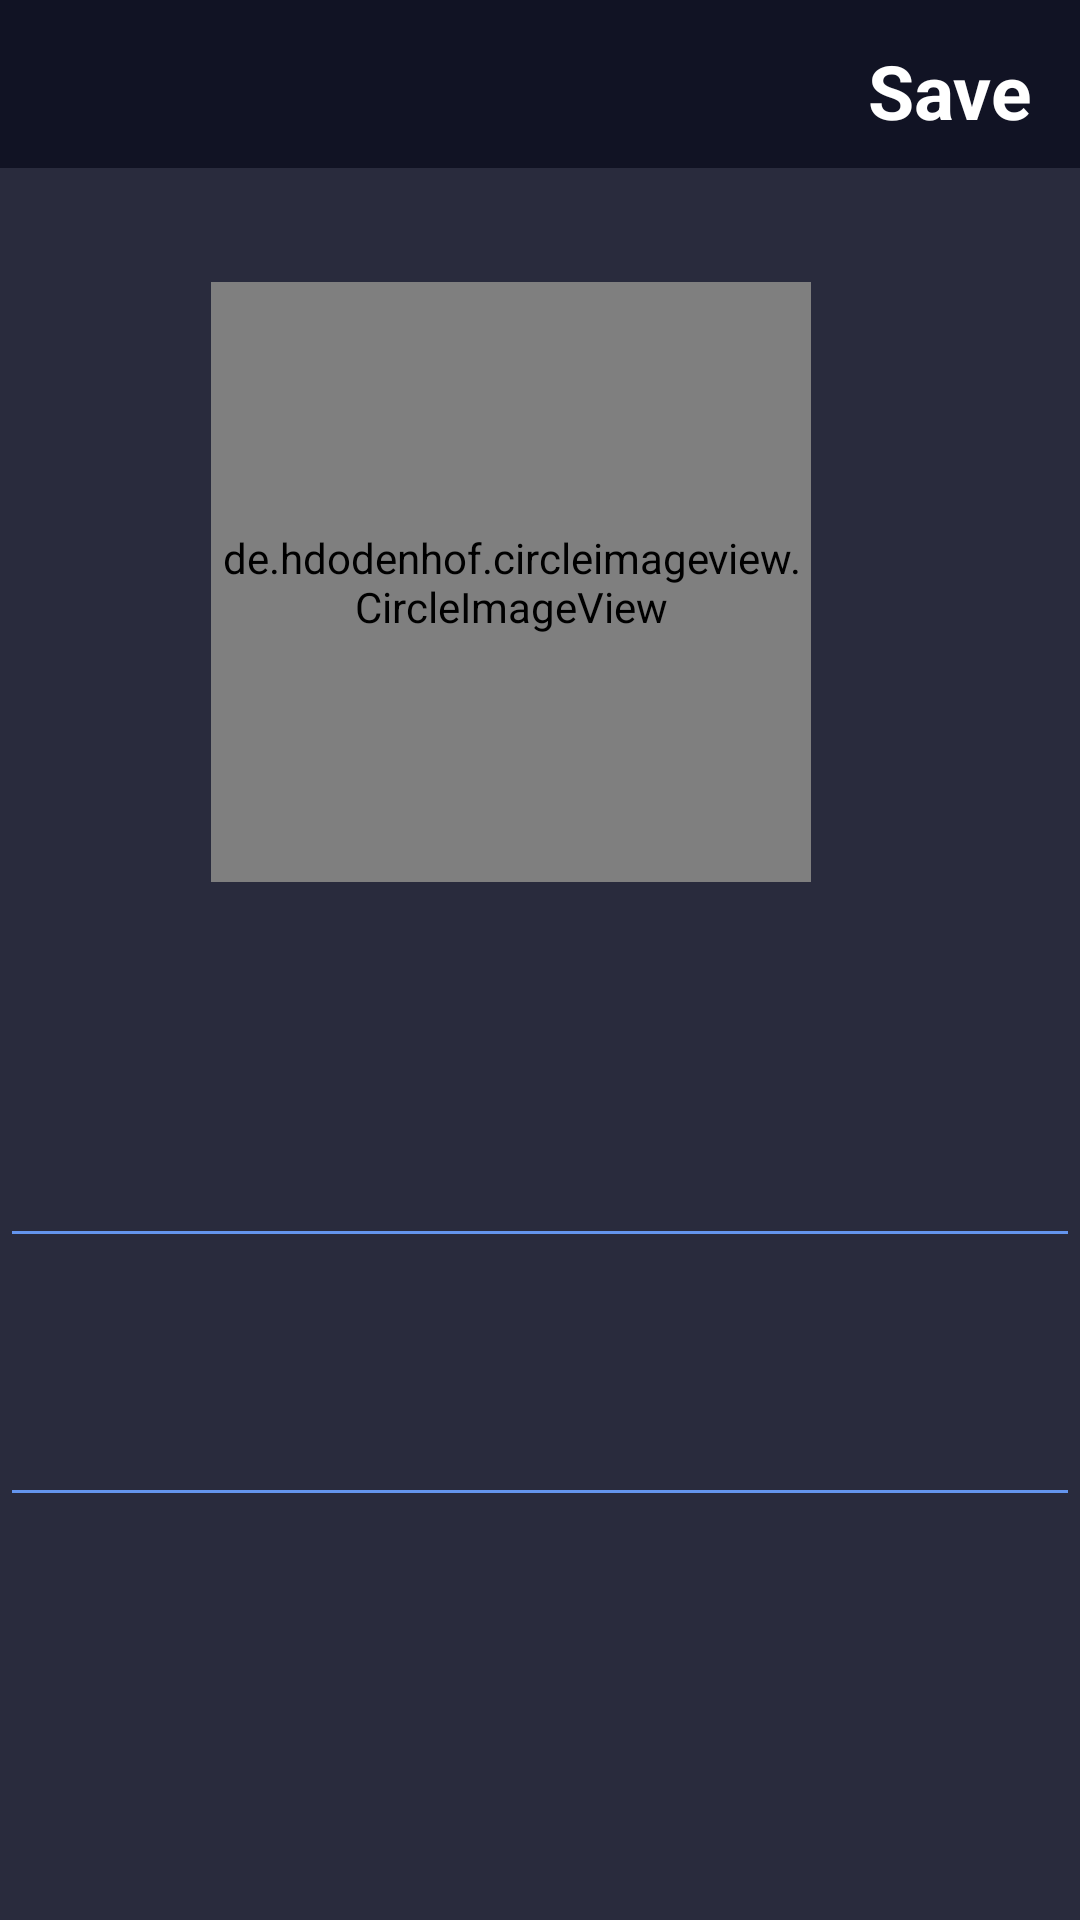

The Android layout XML behind this screen, and the referenced resources:
<!-- AndroidManifest.xml: application theme AppTheme -->
<!-- res/layout/activity_edit_profile.xml -->
<?xml version="1.0" encoding="utf-8"?>
<RelativeLayout xmlns:android="http://schemas.android.com/apk/res/android"
    xmlns:app="http://schemas.android.com/apk/res-auto"
    xmlns:tools="http://schemas.android.com/tools"
    android:layout_width="match_parent"
    android:layout_height="match_parent"
    android:background="@color/gray_light"
    tools:context="com.example.android.swill.EditProfileActivity">

    <include
        android:id="@+id/edit_toolbar"
        layout="@layout/navigation_action"></include>

    <TextView
        android:id="@+id/save"
        android:layout_width="wrap_content"
        android:layout_height="wrap_content"
        android:layout_alignBottom="@+id/edit_toolbar"
        android:layout_alignParentEnd="true"
        android:layout_marginBottom="9dp"
        android:layout_marginEnd="16dp"
        android:text="Save"
        android:textColor="@color/white"
        android:textSize="25sp"
        android:textStyle="bold" />

    <de.hdodenhof.circleimageview.CircleImageView
        android:id="@+id/profilePic"
        android:layout_width="200dp"
        android:layout_height="200dp"
        android:layout_below="@+id/edit_toolbar"
        android:layout_marginEnd="19dp"
        android:layout_marginTop="38dp"
        android:layout_toStartOf="@+id/save"
        android:src="@drawable/profile" />

    <EditText
        android:id="@+id/editFullName"
        android:layout_width="match_parent"
        android:layout_height="wrap_content"
        android:layout_alignParentStart="true"
        android:layout_below="@+id/profilePic"
        android:layout_marginTop="84dp"
        android:backgroundTint="@color/cornflower_blue"
        android:ems="10"
        android:textColor="@color/white"
        android:inputType="textPersonName" />

    <EditText
        android:id="@+id/editPhoneNumber"
        android:layout_width="match_parent"
        android:layout_height="wrap_content"
        android:layout_alignParentStart="true"
        android:layout_below="@+id/editFullName"
        android:layout_marginTop="45dp"
        android:backgroundTint="@color/cornflower_blue"
        android:ems="10"
        android:textColor="@color/white"
        android:inputType="phone" />

    <ProgressBar
        android:id="@+id/progressBarImage"
        style="?android:attr/progressBarStyle"
        android:layout_width="wrap_content"
        android:layout_height="wrap_content"
        android:layout_alignEnd="@+id/profilePic"
        android:layout_alignTop="@+id/profilePic"
        android:layout_centerHorizontal="true"
        android:layout_marginEnd="75dp"
        android:layout_marginTop="70dp"
        android:backgroundTint="@color/cornflower_blue"
        android:visibility="gone"/>

</RelativeLayout>
<!-- res/layout/navigation_action.xml (included above) -->
<?xml version="1.0" encoding="utf-8"?>
<android.support.v7.widget.Toolbar xmlns:android="http://schemas.android.com/apk/res/android"
    android:orientation="vertical"
    android:layout_width="match_parent"
    android:layout_height="wrap_content"
    android:id="@+id/nav_action_bar"
    android:background="#111324"
    android:theme="@style/ThemeOverlay.AppCompat.Dark">

</android.support.v7.widget.Toolbar>
<!-- resources referenced by this layout -->
<resources>
  <color name="cornflower_blue">#6495ed</color>
  <color name="gray_light">#292b3d</color>
  <color name="white">#ffffff</color>
  <style name="AppTheme" parent="Theme.AppCompat.Light.NoActionBar">
          
          <item name="colorPrimary">@color/back</item>
          <item name="colorPrimaryDark">@color/back</item>
          <item name="colorAccent">@color/colorAccent</item>
      </style>
  <color name="back">#111324</color>
  <color name="colorAccent">#FF4081</color>
</resources>
